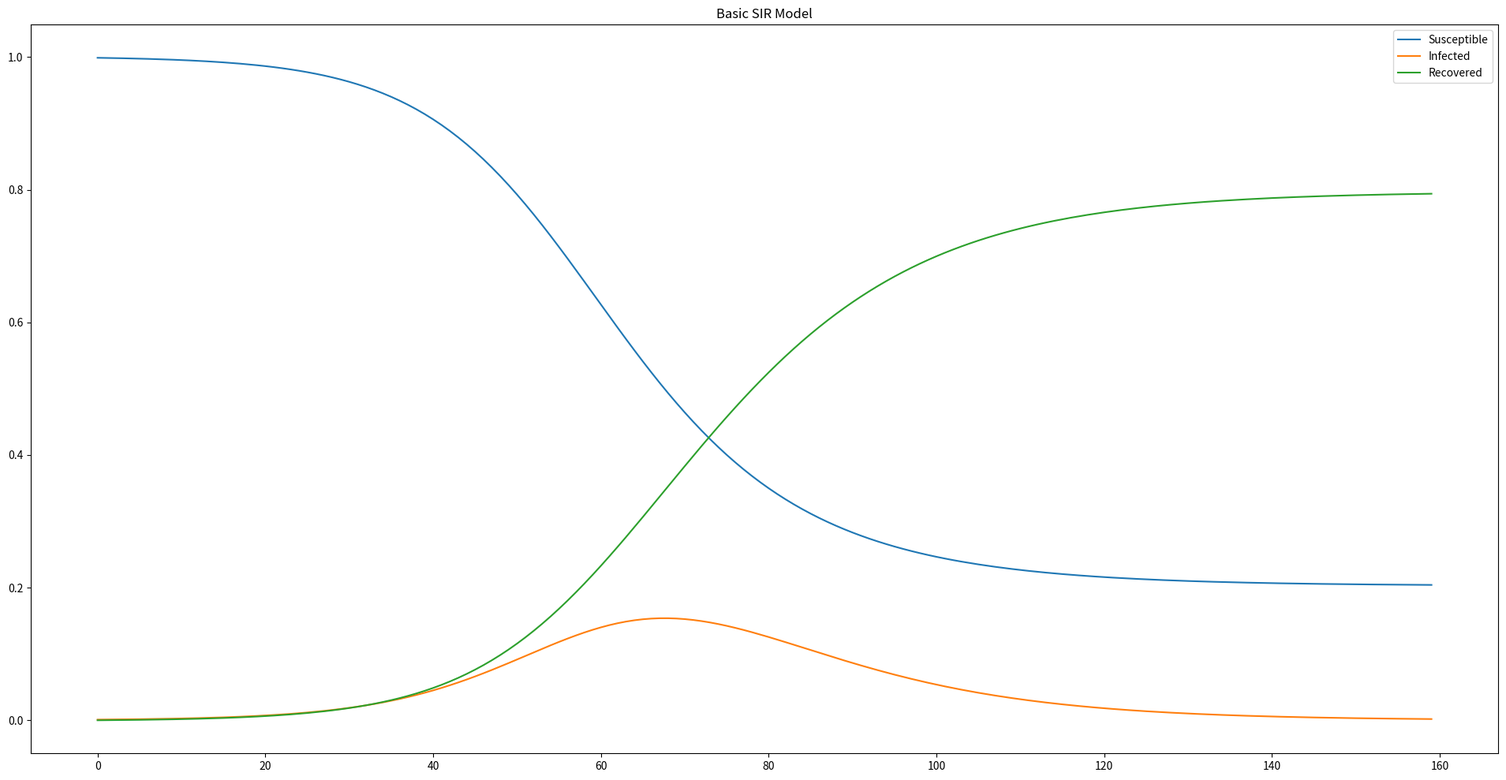

The script that saved this image:
# This notebook implements a basic Susceptible, Infected, Recovered (SIR) model for infectious disease
import numpy as np
from scipy.integrate import odeint
import matplotlib.pyplot as plt

#The following two functions implement the differential equations for the model

# This function implements the derivative calculations
# It is only called by the SIR_model function - not intended to be called directly
def SIR_derivatives(y, t, N, beta, gamma):
    S, I, R = y
    dSdt = -beta * S * I / N
    dIdt = beta * S * I / N - gamma * I
    dRdt = gamma * I
    return dSdt, dIdt, dRdt

# This function is intended to be called to execute the SIR model
# S0: Initial number of susceptible people
# IO: Initial number of infected people
# R0: Initial number of people who have recovered or died as a result of the disease
# N: Total population
# beta: Average number of contacts per person per time multiplied by the probability of disease transmission
# gamma: Rate of recovery or mortality
# ts: Time series
# returns: Returns 3 arrays of len(ts), i.e. one series each for susceptible, infected and recovered people
def SIR_model(N,S0,I0,R0,beta,gamma,ts):
    # Initial conditions array needed for odeint function
    y0 = S0, I0, R0
    # Integrate the SIR equations over the time grid, t.
    return odeint(SIR_derivatives, y0, ts, args=(N, beta, gamma))

# The following 
N = 1000 #Total population
I0 = 1 # Initial number of infected people
R0 = 0 # Initial number of recovered people
S0 = N - I0 - R0 # S0 is the initial number of susceptible people, i.e. population - infected - recovered

# Effective contact rate, i.e. an infected individual comes into contact with βN other individuals 
# per unit time (of which the fraction that are susceptible to contracting the disease is S/N)
beta = 0.2

# Mean recovery rate, i.e. 1/γ is the mean period of time during which an infected individual can pass it on
gamma = 1/10 

# Create a numpy array of time points (in days)
# Range from 0 to 160 in increments of 1 (day)
t = np.linspace(0, 160, 160, False)

#Execute the SIR model and return the future time series array
y = SIR_model(N,S0,I0,R0,beta,gamma,t)

# Extract the results into three different arrays
S, I, R = y.T

# Plot the data on three separate curves for S(t), I(t) and R(t)
plt.figure(figsize=[24,12])
plt.plot(t, S/N, label='Susceptible')
plt.plot(t, I/N, label='Infected')
plt.plot(t, R/N, label='Recovered')
plt.legend()
plt.title(label='Basic SIR Model', loc='center')
plt.show()
plt.close()
